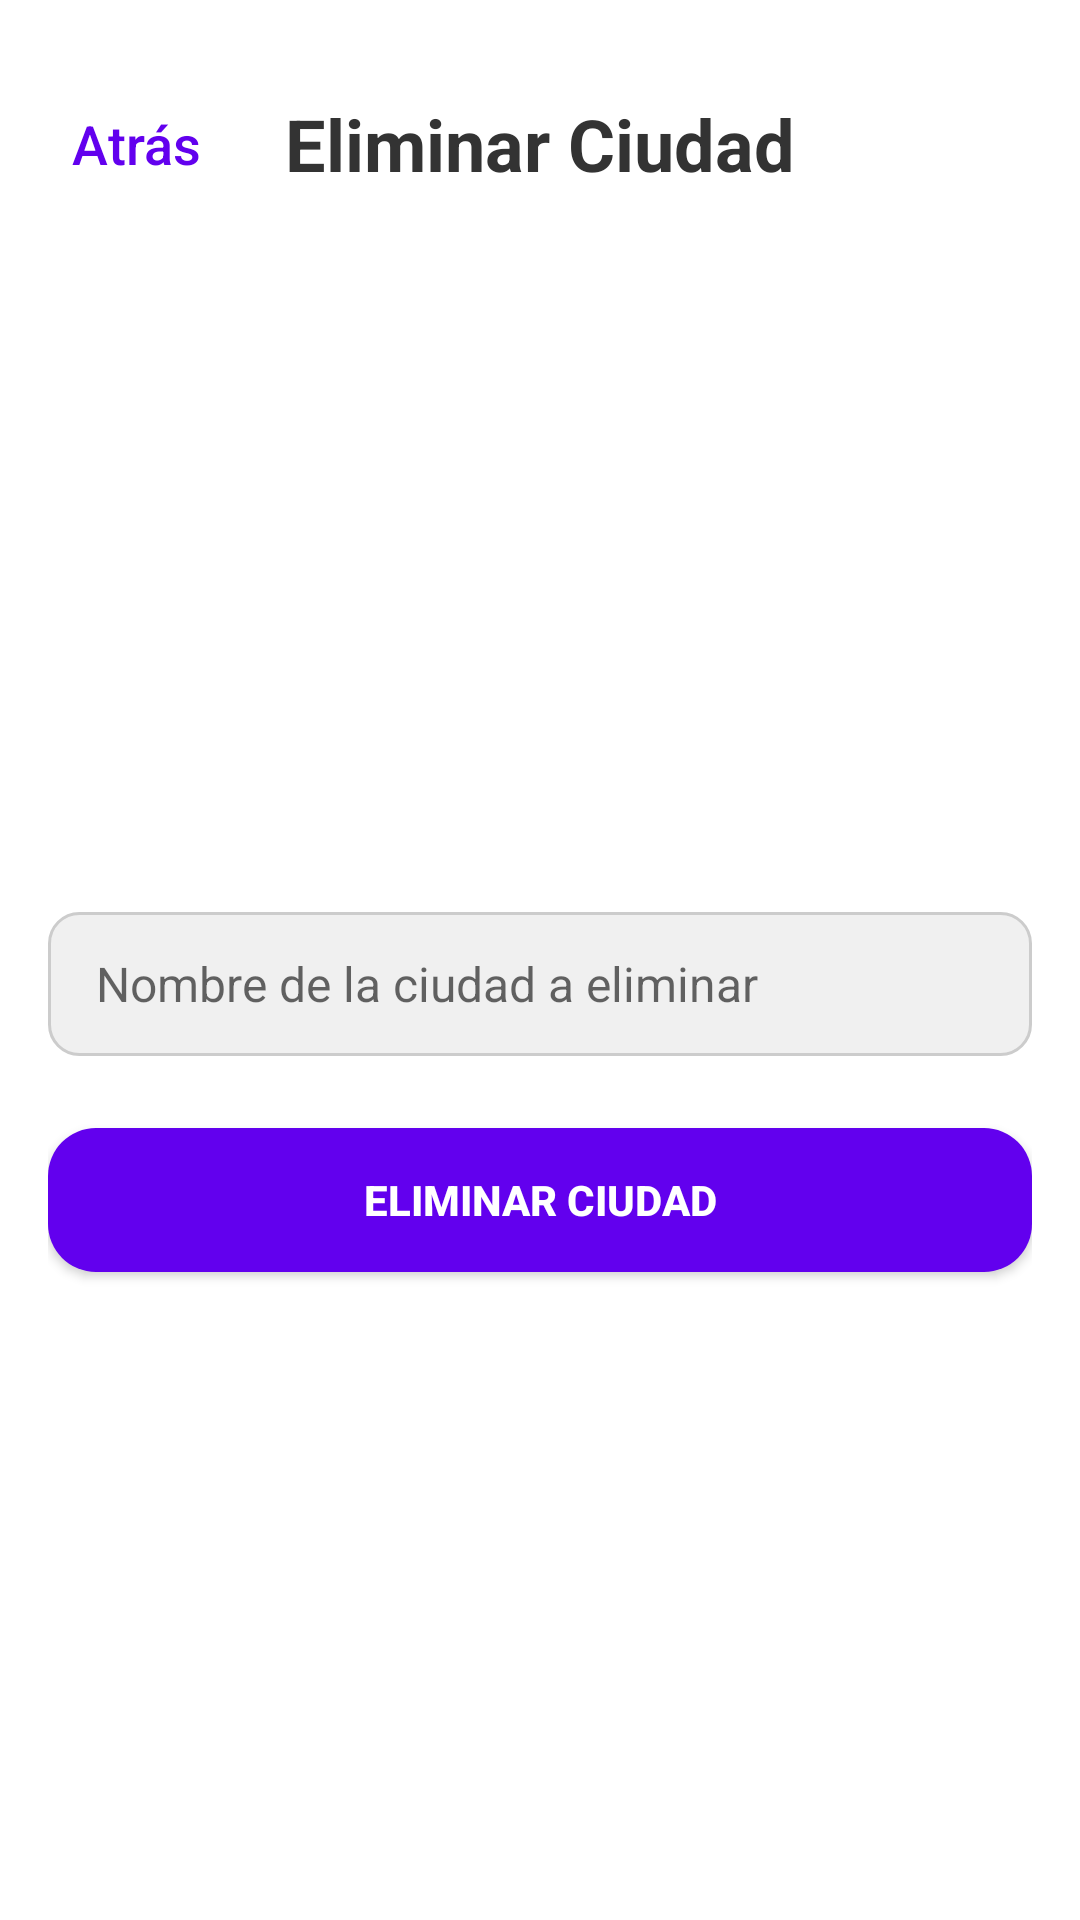

Android layout source for this screen:
<!-- AndroidManifest.xml: application theme Theme.AppCapitales -->
<!-- res/layout/activity_eliminar_ciudad.xml -->
<?xml version="1.0" encoding="utf-8"?>
<LinearLayout xmlns:android="http://schemas.android.com/apk/res/android"
    android:orientation="vertical"
    android:layout_width="match_parent" android:layout_height="match_parent"
    android:padding="16dp"
    android:background="#FFF">

    <RelativeLayout
        android:layout_width="match_parent"
        android:layout_height="wrap_content"
        android:paddingBottom="8dp"
        android:paddingTop="8dp">

        <Button
            android:id="@+id/btnVolver"
            android:layout_width="wrap_content"
            android:layout_height="wrap_content"
            android:text="Atrás"
            android:textColor="#FF6200EE"
            android:textSize="18dp"
            android:background="?attr/selectableItemBackgroundBorderless"
            android:padding="8dp"
            android:minWidth="48dp"
            android:layout_alignParentStart="true"
            android:layout_centerVertical="true"
            android:textAllCaps="false"
            />

        <TextView
            android:id="@+id/tituloEliminarCiudad"
            android:layout_width="wrap_content"
            android:layout_height="wrap_content"
            android:text="Eliminar Ciudad"
            android:textSize="24sp"
            android:textStyle="bold"
            android:textColor="#333"
            android:layout_centerInParent="true" />
    </RelativeLayout>

    <Space
        android:layout_width="match_parent"
        android:layout_height="24dp" />

    <LinearLayout
        android:layout_width="match_parent"
        android:layout_height="0dp"
        android:layout_weight="1"
        android:orientation="vertical"
        android:gravity="center">

        <EditText
            android:id="@+id/editCiudad"
            android:layout_width="match_parent"
            android:layout_height="48dp"
            android:hint="Nombre de la ciudad a eliminar"
            android:background="@drawable/bg_edittext"
            android:paddingStart="16dp"
            android:paddingEnd="16dp"
            android:textColor="#222"
            android:textSize="16sp"
            android:layout_marginBottom="24dp" />

        <Button
            android:id="@+id/btnBorrarCiudad"
            style="@style/ButtonCustomStyle"
            android:layout_width="match_parent"
            android:layout_height="wrap_content"
            android:text="Eliminar Ciudad"
            android:background="@drawable/rounded_button" />
    </LinearLayout>

</LinearLayout>
<!-- resources referenced by this layout -->
<resources>
  <!-- drawable bg_edittext (drawable) -->
  <?xml version="1.0" encoding="utf-8"?>
  <shape xmlns:android="http://schemas.android.com/apk/res/android"
      android:shape="rectangle" >
      <solid android:color="#f0f0f0" />
      <corners android:radius="10dp" />
      <stroke android:width="1dp" android:color="#ccc" />
  </shape>
  <!-- drawable rounded_button (drawable) -->
  <?xml version="1.0" encoding="utf-8"?>
  <shape xmlns:android="http://schemas.android.com/apk/res/android" android:shape="rectangle">
      <solid android:color="?android:attr/colorButtonNormal" />
      <corners android:radius="16dp" />
  </shape>
  <style name="ButtonCustomStyle" parent="Widget.AppCompat.Button">
          <item name="android:backgroundTint">#FF6200EE</item>  
          <item name="android:textColor">#FFFFFFFF</item>       
          <item name="android:padding">12dp</item>             
          <item name="android:textStyle">bold</item>           
          <item name="android:fontFamily">sans-serif-medium</item> 
  
      </style>
  <style name="Theme.AppCapitales" parent="Theme.AppCompat.Light.NoActionBar" />
</resources>
